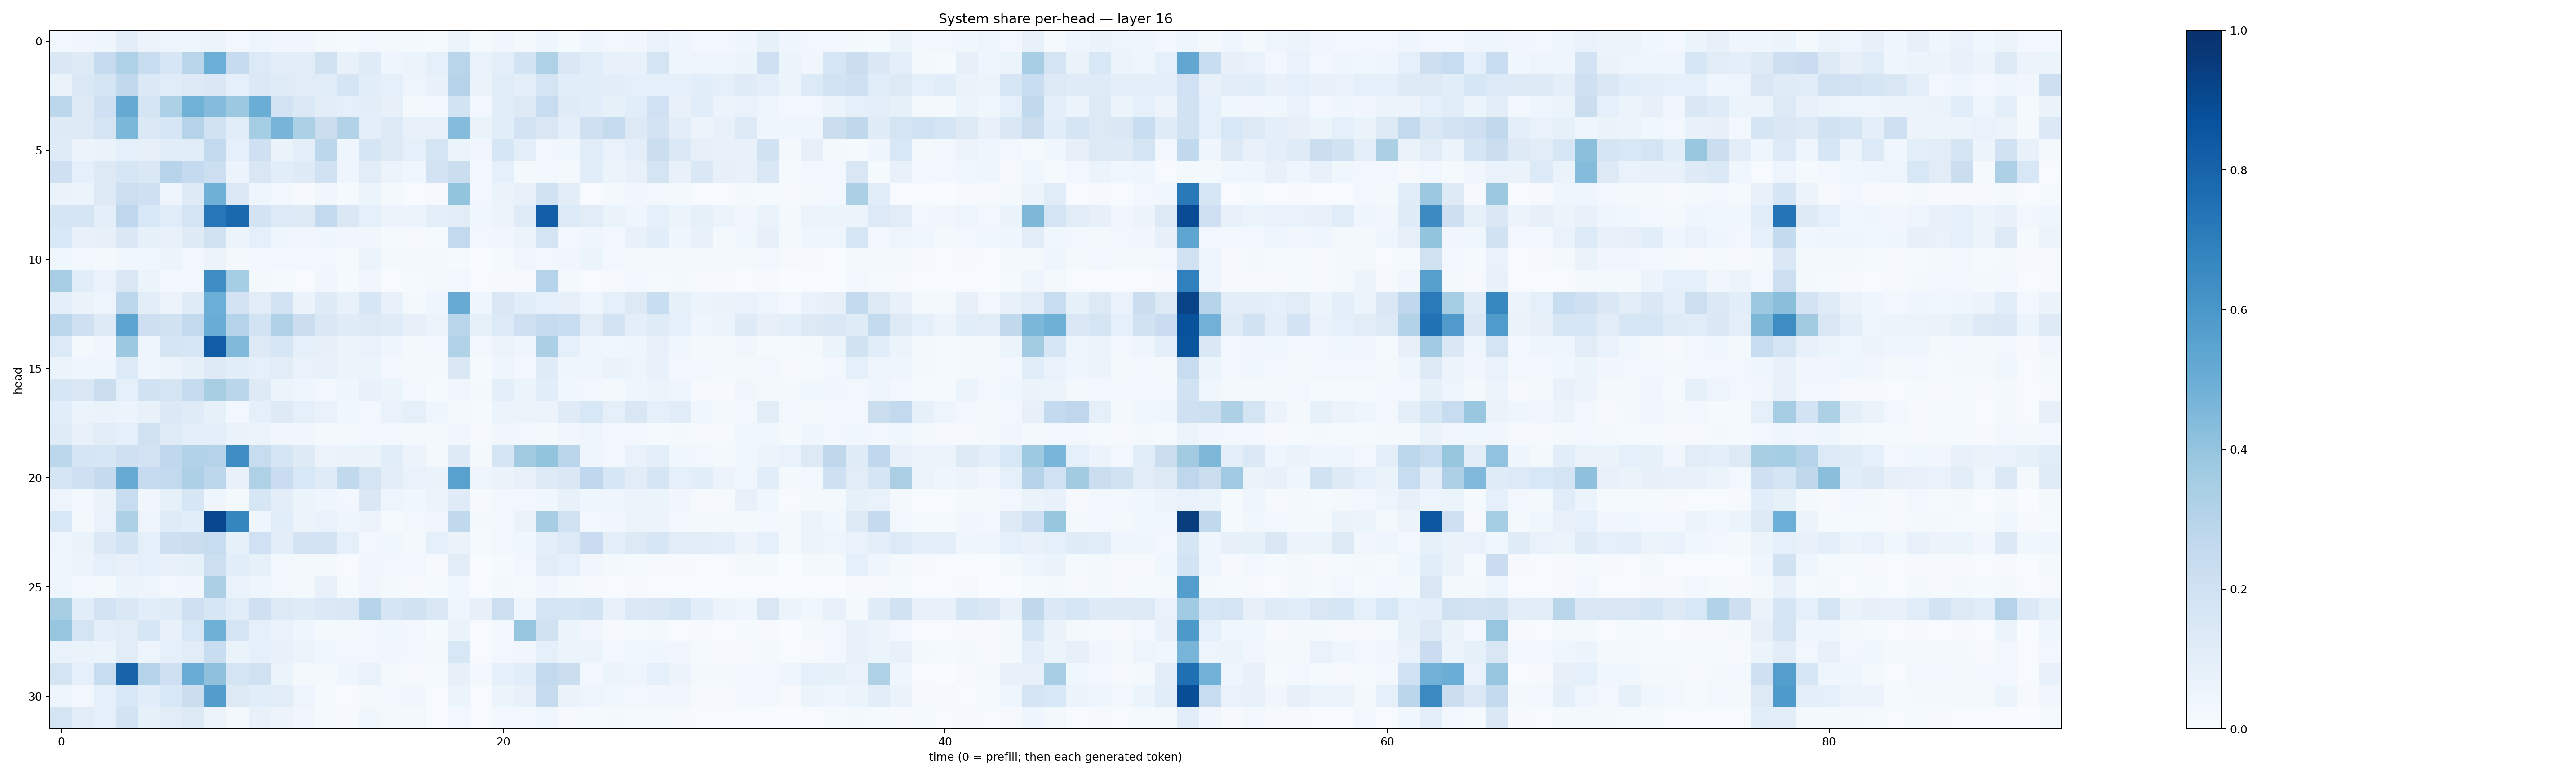

The data file committed next to this chart (first rows):
0.024994452, 0.03504375, 0.04625345, 0.10430426, 0.05636487, 0.049950738, 0.047151852, 0.052037727, 0.030018823, 0.04755759, 0.03280015, 0.034626268, 0.017671902, 0.014932596, 0.026377989, 0.019714667, 0.023153733, 0.0154329445, 0.060443617, 0.014263299, 0.032117818, 0.019150224, 0.042157624, 0.0136590535
0.1467, 0.1233, 0.2486, 0.3217, 0.2348, 0.1564, 0.2898, 0.499, 0.2423, 0.1359, 0.1052, 0.1035, 0.1964, 0.07221, 0.1195, 0.04667, 0.05416, 0.0874, 0.2899, 0.06726, 0.09387, 0.1874, 0.3237, 0.1449
0.06513, 0.1385, 0.1686, 0.2637, 0.1406, 0.1168, 0.1248, 0.1475, 0.09142, 0.1368, 0.1198, 0.1108, 0.1169, 0.1705, 0.1062, 0.0907, 0.04933, 0.07461, 0.2981, 0.06547, 0.1144, 0.09872, 0.177, 0.1087
0.2795, 0.1322, 0.2084, 0.517, 0.165, 0.3284, 0.4861, 0.4344, 0.3751, 0.5001, 0.1816, 0.139, 0.1049, 0.09257, 0.1032, 0.07883, 0.01961, 0.02778, 0.1861, 0.02516, 0.1168, 0.1277, 0.2421, 0.1207
0.1224, 0.1272, 0.1769, 0.4606, 0.1383, 0.1587, 0.2969, 0.1921, 0.114, 0.3538, 0.4712, 0.3282, 0.2262, 0.3127, 0.09994, 0.1319, 0.07114, 0.07261, 0.4341, 0.06366, 0.1084, 0.1802, 0.1501, 0.09648
0.1182, 0.05647, 0.06485, 0.0881, 0.07854, 0.1088, 0.1172, 0.2608, 0.09315, 0.2035, 0.06364, 0.09661, 0.2807, 0.04225, 0.1684, 0.1283, 0.09261, 0.1767, 0.05894, 0.03248, 0.1596, 0.0972, 0.02793, 0.03564
0.2036, 0.09288, 0.1315, 0.1576, 0.1446, 0.2962, 0.2524, 0.2158, 0.05682, 0.15, 0.1074, 0.1233, 0.1988, 0.04606, 0.1111, 0.05803, 0.03613, 0.1823, 0.2243, 0.02424, 0.09102, 0.02137, 0.02598, 0.02022
0.06563, 0.05358, 0.1295, 0.2164, 0.2101, 0.04779, 0.1244, 0.4885, 0.138, 0.04133, 0.02685, 0.01171, 0.03191, 0.01486, 0.05273, 0.02265, 0.006557, 0.008472, 0.4002, 0.02902, 0.06451, 0.07751, 0.1893, 0.1027
0.1656, 0.1685, 0.09842, 0.2772, 0.155, 0.1161, 0.1784, 0.7233, 0.7806, 0.18, 0.133, 0.1268, 0.2604, 0.1422, 0.09125, 0.05525, 0.05653, 0.09445, 0.1133, 0.03874, 0.05613, 0.1187, 0.8172, 0.1353
0.1532, 0.0742, 0.08113, 0.1477, 0.0823, 0.07244, 0.1235, 0.1972, 0.0601, 0.08829, 0.04162, 0.03218, 0.04375, 0.0334, 0.03487, 0.01322, 0.008169, 0.01355, 0.2616, 0.02695, 0.0333, 0.06162, 0.1783, 0.02396
0.03701, 0.02664, 0.02171, 0.03849, 0.03822, 0.05165, 0.02696, 0.05685, 0.0164, 0.02465, 0.03032, 0.02914, 0.02699, 0.01313, 0.05264, 0.02152, 0.02033, 0.02223, 0.01212, 0.003618, 0.01277, 0.03177, 0.02831, 0.0321
0.3441, 0.1139, 0.07002, 0.1504, 0.06091, 0.02561, 0.02393, 0.6389, 0.3549, 0.01608, 0.01454, 0.007213, 0.03301, 0.01525, 0.03249, 0.005225, 0.01293, 0.02029, 0.02376, 0.007306, 0.01024, 0.01119, 0.2992, 0.01798
0.1004, 0.0631, 0.04793, 0.2778, 0.1042, 0.05556, 0.1182, 0.4964, 0.1824, 0.1131, 0.1866, 0.06422, 0.1235, 0.0736, 0.1635, 0.07138, 0.02206, 0.04028, 0.51, 0.04059, 0.1434, 0.1069, 0.08958, 0.08075
0.2806, 0.2048, 0.1263, 0.5424, 0.2132, 0.1929, 0.2593, 0.5068, 0.2994, 0.1871, 0.3185, 0.2196, 0.1472, 0.1194, 0.1292, 0.1209, 0.07915, 0.05478, 0.2915, 0.08315, 0.1341, 0.2082, 0.2441, 0.2331
0.1349, 0.02329, 0.0323, 0.3774, 0.04278, 0.1675, 0.1626, 0.8274, 0.4478, 0.1257, 0.1619, 0.08908, 0.07996, 0.05153, 0.07002, 0.04248, 0.02071, 0.02669, 0.3121, 0.02356, 0.05514, 0.04629, 0.334, 0.08811
0.05174, 0.04203, 0.0454, 0.1329, 0.04207, 0.05845, 0.08417, 0.1326, 0.1062, 0.08667, 0.1131, 0.06938, 0.07281, 0.05138, 0.05451, 0.02534, 0.01783, 0.01906, 0.1459, 0.01226, 0.04567, 0.02804, 0.119, 0.04087
0.1637, 0.142, 0.2222, 0.08984, 0.1883, 0.1752, 0.249, 0.3433, 0.2861, 0.1238, 0.06007, 0.04088, 0.02853, 0.03928, 0.07135, 0.05868, 0.02356, 0.0151, 0.0314, 0.01941, 0.09531, 0.05342, 0.107, 0.0362
0.1066, 0.05154, 0.06391, 0.06174, 0.0736, 0.1389, 0.1202, 0.08257, 0.02437, 0.0933, 0.1273, 0.09103, 0.06745, 0.03895, 0.02688, 0.06726, 0.0865, 0.0452, 0.01765, 0.01457, 0.06114, 0.05285, 0.05824, 0.1198
0.118, 0.07428, 0.1121, 0.08732, 0.196, 0.1192, 0.09478, 0.09975, 0.06522, 0.06117, 0.03464, 0.03275, 0.018, 0.01998, 0.02648, 0.02925, 0.01706, 0.02074, 0.03224, 0.01003, 0.03313, 0.02659, 0.02337, 0.03203
0.281, 0.1687, 0.1567, 0.2084, 0.1798, 0.2668, 0.3088, 0.3064, 0.6401, 0.2347, 0.1697, 0.1224, 0.05802, 0.0636, 0.06588, 0.1159, 0.05589, 0.0185, 0.1238, 0.01945, 0.1703, 0.3626, 0.3989, 0.2815
0.1646, 0.2088, 0.2517, 0.5101, 0.2498, 0.2592, 0.3273, 0.2781, 0.07096, 0.3203, 0.2292, 0.1554, 0.1196, 0.2654, 0.1785, 0.1028, 0.06719, 0.06291, 0.5585, 0.04912, 0.06341, 0.0724, 0.1214, 0.1414
0.04834, 0.02873, 0.06606, 0.2356, 0.03169, 0.08414, 0.1601, 0.04103, 0.02091, 0.1631, 0.1038, 0.05203, 0.03934, 0.02653, 0.1441, 0.04846, 0.03831, 0.06019, 0.1185, 0.009724, 0.02553, 0.02809, 0.0382, 0.07586
0.1542, 0.02339, 0.06712, 0.3284, 0.04793, 0.118, 0.1056, 0.9085, 0.6698, 0.04249, 0.1157, 0.05647, 0.0699, 0.0459, 0.05713, 0.01284, 0.02825, 0.03288, 0.2648, 0.0196, 0.02385, 0.06531, 0.3504, 0.1979
0.04995, 0.06497, 0.1378, 0.1871, 0.09255, 0.2139, 0.2265, 0.2397, 0.08477, 0.2, 0.1044, 0.1801, 0.1804, 0.08664, 0.03121, 0.03761, 0.01938, 0.08962, 0.0661, 0.01198, 0.02427, 0.03617, 0.09943, 0.1341
0.04547, 0.05519, 0.08943, 0.07799, 0.09275, 0.07067, 0.08369, 0.2172, 0.1087, 0.08279, 0.02818, 0.01682, 0.01723, 0.005826, 0.03373, 0.02809, 0.02949, 0.009804, 0.1029, 0.003645, 0.01433, 0.02658, 0.1125, 0.08675
0.04143, 0.02567, 0.02041, 0.05991, 0.04741, 0.02616, 0.03327, 0.3348, 0.068, 0.04333, 0.03118, 0.0209, 0.07179, 0.01349, 0.03292, 0.01824, 0.009749, 0.01383, 0.03562, 0.002841, 0.01968, 0.01549, 0.03421, 0.02001
0.342, 0.1074, 0.182, 0.1418, 0.1081, 0.1195, 0.2072, 0.1578, 0.1168, 0.2102, 0.1306, 0.1185, 0.138, 0.1444, 0.2985, 0.169, 0.1909, 0.1468, 0.03946, 0.08098, 0.2169, 0.04094, 0.1765, 0.1656
0.3958, 0.1758, 0.1014, 0.1095, 0.1609, 0.07661, 0.1561, 0.4907, 0.1782, 0.08878, 0.07029, 0.04624, 0.02216, 0.01589, 0.02423, 0.03591, 0.02519, 0.01231, 0.0648, 0.006425, 0.02742, 0.3948, 0.1961, 0.05254
0.06764, 0.06452, 0.05114, 0.1125, 0.04892, 0.08964, 0.1098, 0.2337, 0.06463, 0.09049, 0.07705, 0.05117, 0.03764, 0.02418, 0.02896, 0.03198, 0.02402, 0.01687, 0.1535, 0.007357, 0.02753, 0.03319, 0.08978, 0.05188
0.1786, 0.08972, 0.2386, 0.8007, 0.3, 0.2072, 0.5045, 0.4124, 0.1753, 0.198, 0.05238, 0.02027, 0.018, 0.04367, 0.06868, 0.01735, 0.01075, 0.01228, 0.07832, 0.02383, 0.09055, 0.1068, 0.2602, 0.2242
0.04231, 0.02558, 0.08776, 0.1547, 0.1058, 0.1538, 0.2265, 0.5737, 0.1312, 0.1056, 0.1028, 0.04818, 0.01308, 0.007557, 0.01874, 0.02787, 0.03213, 0.006235, 0.06004, 0.004826, 0.05953, 0.07771, 0.2432, 0.06601
0.1784, 0.1097, 0.09039, 0.1815, 0.08258, 0.1116, 0.1268, 0.05648, 0.02112, 0.07496, 0.05596, 0.03154, 0.0125, 0.009728, 0.03597, 0.01999, 0.0162, 0.005909, 0.02693, 0.005336, 0.02888, 0.02516, 0.03693, 0.01106
